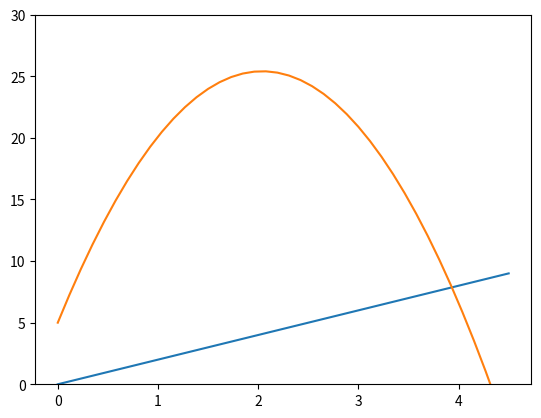
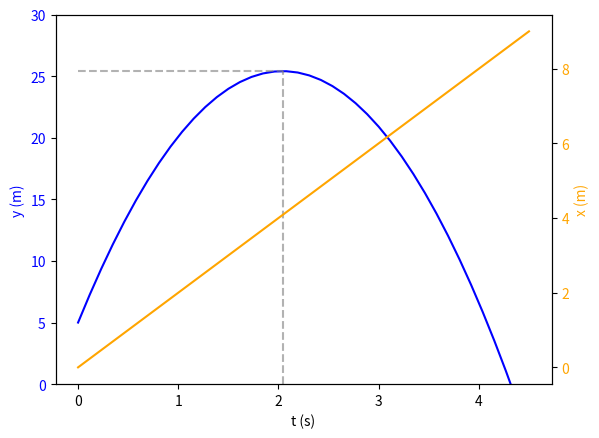

These charts were generated, in order, by the following Python code:
# Importem els paquets
import numpy as np
import matplotlib.pyplot as plt

def posicio_x(t):
	# Aquesta funció calcula la posició en l'eix x per cada valor de temps
	x0 = 0
	v0x = 2 #m/s
	
	return x0 + v0x * t

def posicio_y(t):
	# Aquesta funció calcula la posició en l'eix y per cada valor de temps
	y0 = 5 # m
	v0y = 20 #m/s
	ay = -9.8 #m/s2
	
	# Calculem la posició
	y = y0 + v0y*t + 0.5*ay*t**2
	
	return y

# Generem els valors de temps (unitats: s)
temps = np.linspace(0, 4.5, 40)

# Calculem x i y
x = posicio_x(temps)
y = posicio_y(temps)

# Creem una matriu amb els resultats
resultats_xy = np.array([x, y])

# Gràfic dels resultats
plt.figure() # creem la figura
plt.plot(temps, resultats_xy[0,:]) # dibuixem la posició x
plt.plot(temps, resultats_xy[1,:]) #dibuixem la posició y
plt.ylim((0, 30)) # marquem els límits de l'eix y
#plt.savefig('figura.png') # desem la figura
#plt.show()
plt.clf() # per netejar l'objecte 'figura'

## Com que no són escales comparables, crearem una figura amb secondary axis (https://pythonguides.com/matplotlib-secondary-y-axis/)
fig, ax1 = plt.subplots()

# Plot de la posició y al primary y-axis
ax1.plot(temps, resultats_xy[1,:], color='blue', label='Posició y') # plot
ax1.set_ylabel('y (m)', color='blue') # etiqueta de l'eix y
ax1.set_ylim((0, 30)) # límit de l'eix y (la funció és diferent si fem servir plt o ax)
ax1.tick_params(axis='y', labelcolor='blue') # números de l'eix en color blau
ax1.set_xlabel('t (s)') # etiqueta de l'eix x

# Si volem marcar la posició del màxim amb línies verticals i horitzontals
x_max = - 20 / (2*(-9.8*0.5)) # de la fórmula d'una paràbola, el màxim es troba a x = -b/2a
y_max = posicio_y(x_max) # trobem la posició y quan x=x_max
ax1.hlines(y_max, 0, x_max, linestyle='--', color='gray', alpha = 0.6) # línia horitzontal
ax1.vlines(x_max, 0, y_max, linestyle='--', color='gray', alpha = 0.6) # línia vertical

# Plot de la posició x al secondary y-axis
ax2 = ax1.twinx()
ax2.plot(temps, resultats_xy[0,:], color='orange', label='Posició x')
ax2.set_ylabel('x (m)', color='orange')
ax2.tick_params(axis='y', labelcolor='orange')

#plt.savefig('figura_secondaryaxis.png')
plt.show()
